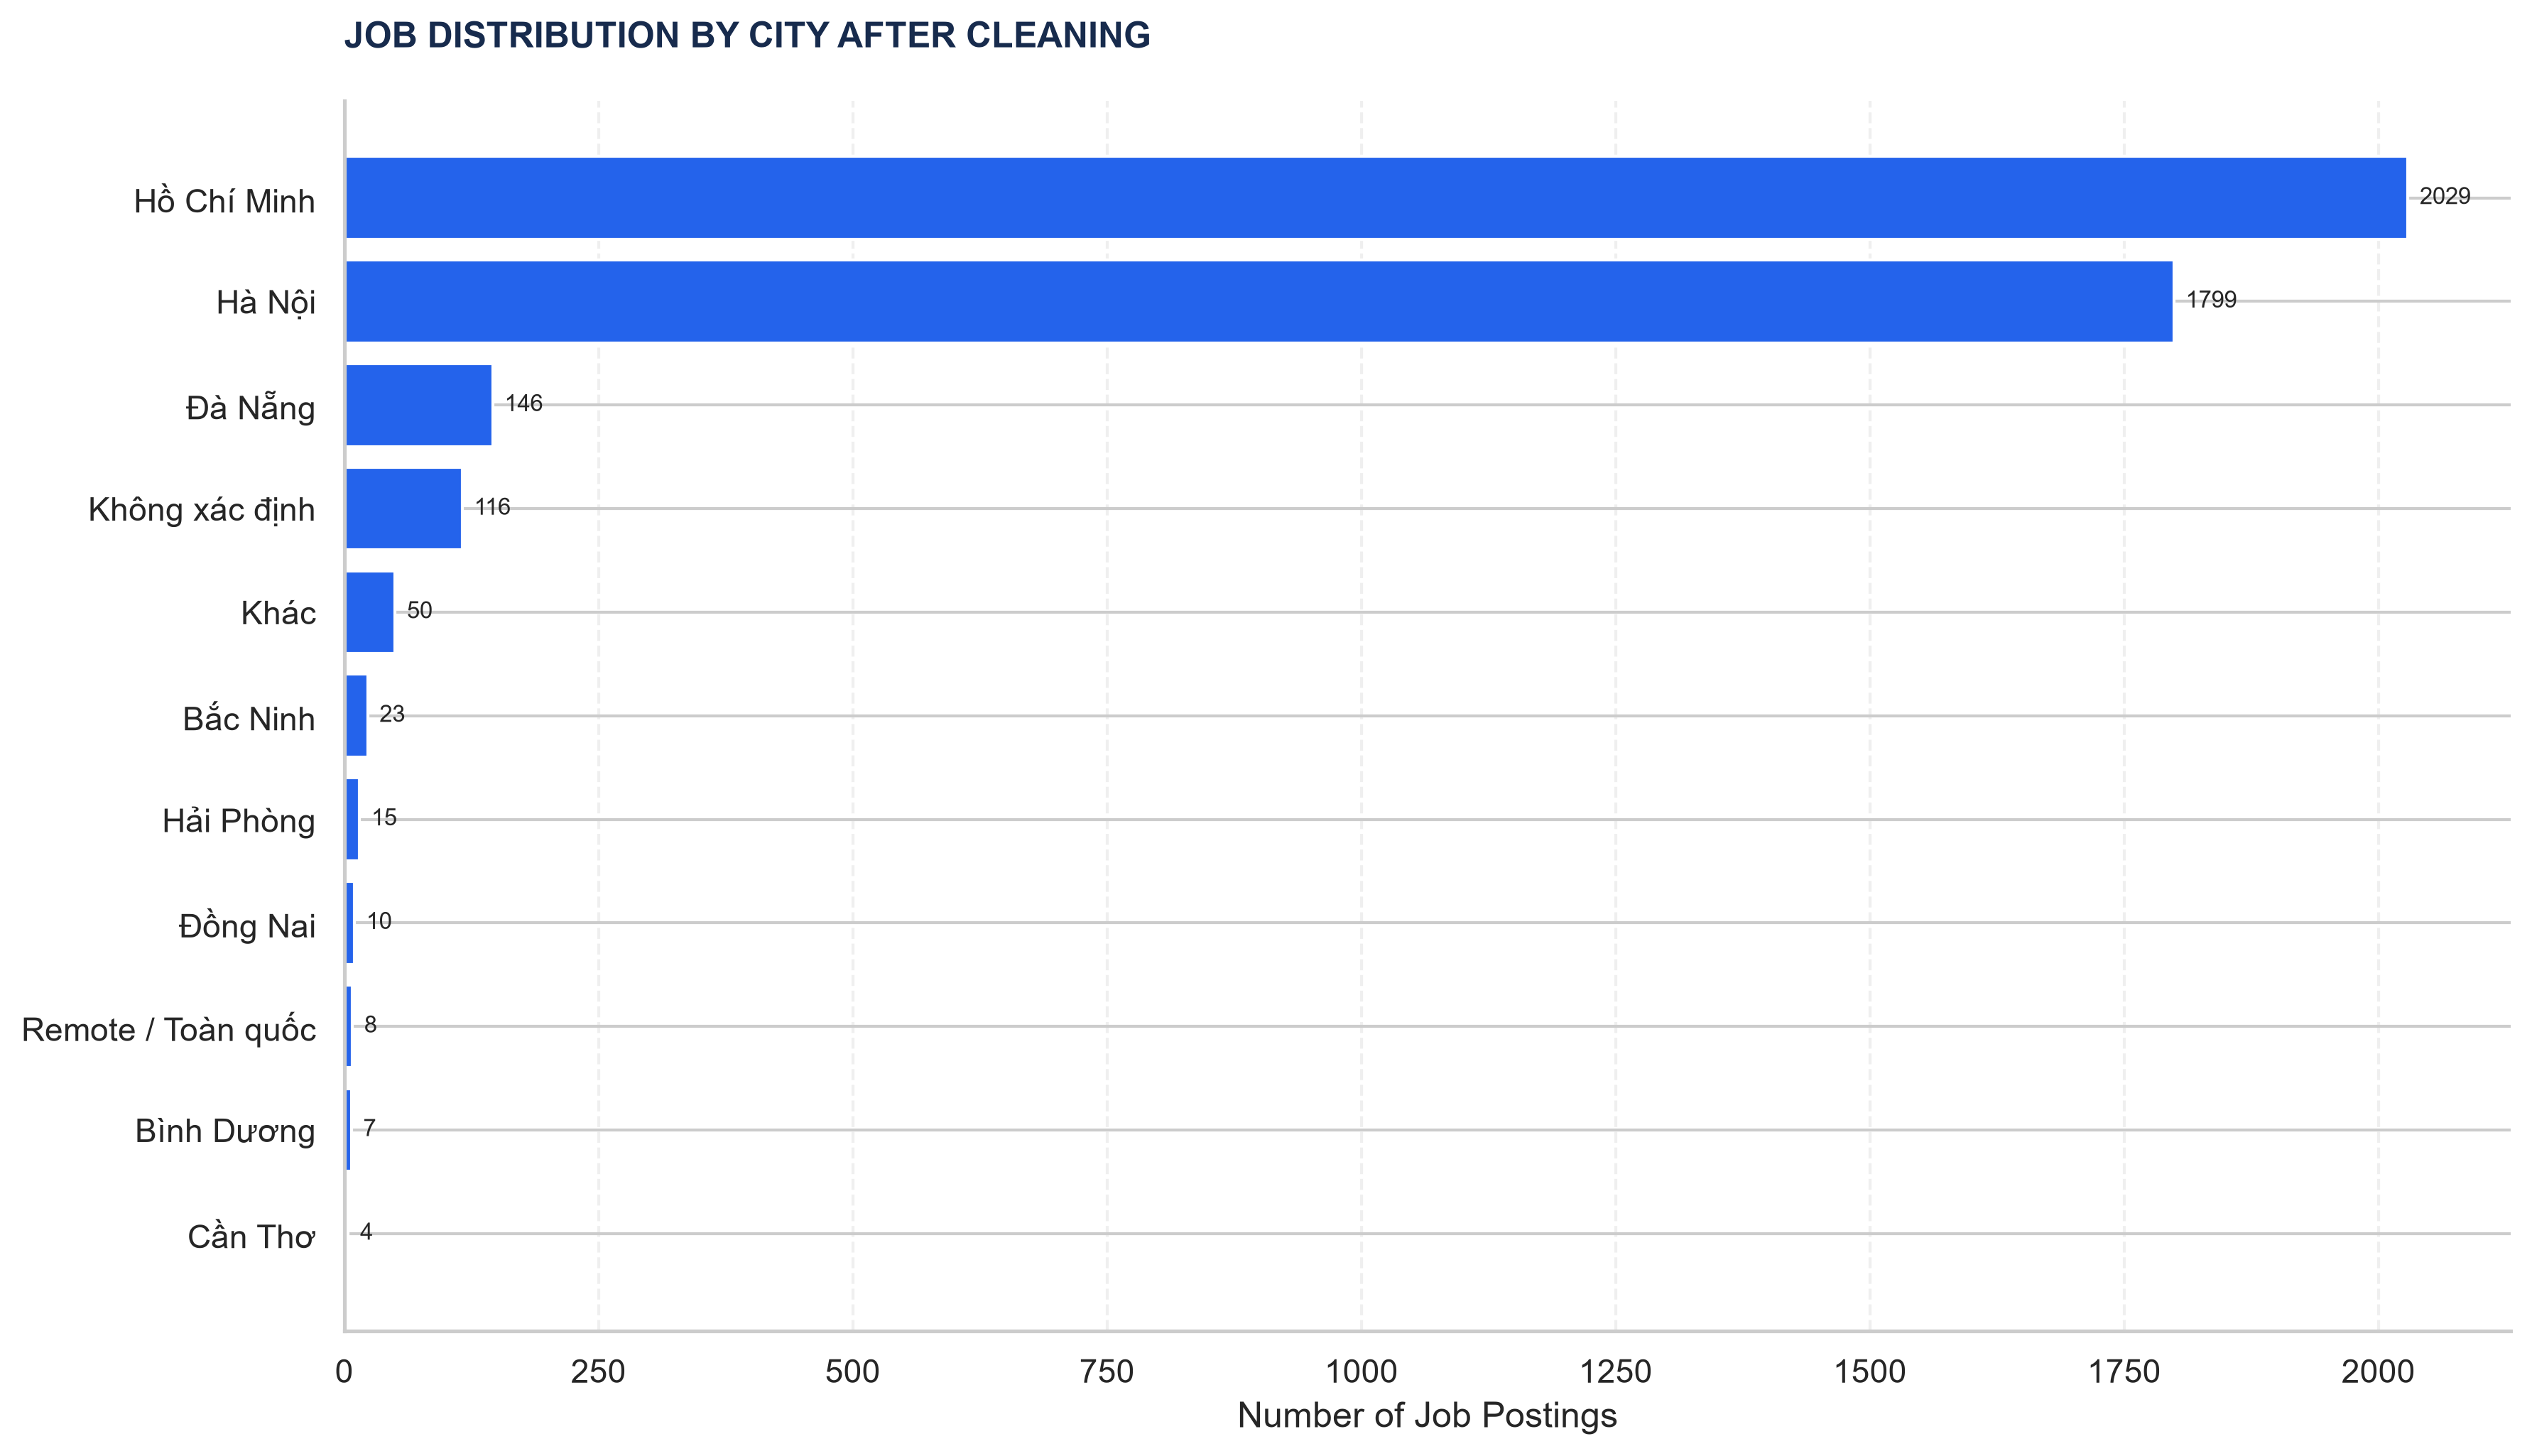

The data file committed next to this chart (first rows):
City, Job Count
Hồ Chí Minh, 2029
Hà Nội, 1799
Đà Nẵng, 146
Không xác định, 116
Khác, 50
Bắc Ninh, 23
Hải Phòng, 15
Đồng Nai, 10
Remote / Toàn quốc, 8
Bình Dương, 7
Cần Thơ, 4
